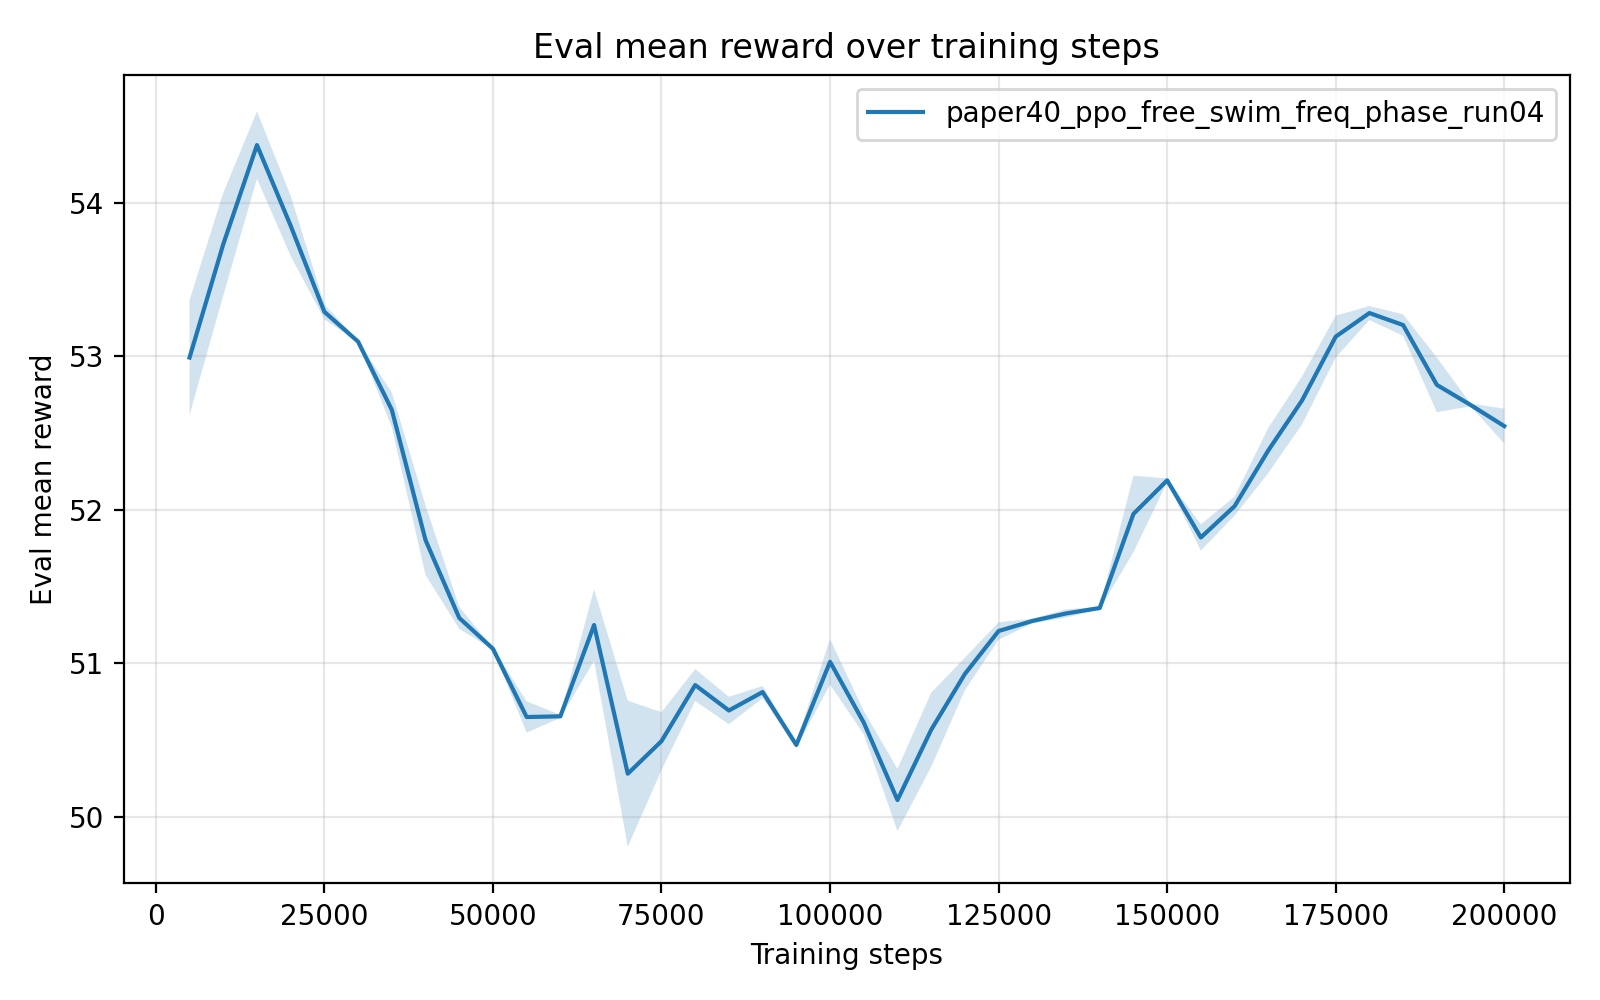

The file beside this chart, header and first rows:
timesteps, mean_reward, std_reward, min_reward, max_reward
5.000000000000000000e+03, 5.299159959999999359e+01, 3.735942773205176426e-01, 5.280301200000000250e+01, 5.373876800000000031e+01
1.000000000000000000e+04, 5.372921119999999462e+01, 3.345460464105962650e-01, 5.306011999999999773e+01, 5.389686199999999872e+01
1.500000000000000000e+04, 5.437503799999999643e+01, 2.190015114687563214e-01, 5.393703500000000162e+01, 5.448467600000000033e+01
2.000000000000000000e+04, 5.384931459999999959e+01, 1.958451882345856876e-01, 5.375075499999999806e+01, 5.424099999999999966e+01
2.500000000000000000e+04, 5.328921199999999914e+01, 4.944755408713251421e-02, 5.326422800000000279e+01, 5.338810399999999845e+01
3.000000000000000000e+04, 5.309504140000001371e+01, 3.014438760367746991e-03, 5.308943599999999918e+01, 5.309857800000000339e+01
3.500000000000000000e+04, 5.265129819999999938e+01, 1.134644222889268916e-01, 5.259010899999999822e+01, 5.287785699999999878e+01
4.000000000000000000e+04, 5.180339239999999279e+01, 2.267963151857644299e-01, 5.167208999999999719e+01, 5.225416700000000247e+01
4.500000000000000000e+04, 5.129660319999999274e+01, 7.119896447112085414e-02, 5.125912499999999739e+01, 5.143890199999999879e+01
5.000000000000000000e+04, 5.109565420000000557e+01, 5.262906094545795159e-03, 5.108835299999999791e+01, 5.110479300000000080e+01
5.500000000000000000e+04, 5.065115540000000038e+01, 1.019686021490927436e-01, 5.058805300000000216e+01, 5.085212299999999885e+01
6.000000000000000000e+04, 5.065567560000000213e+01, 9.919807308610983226e-03, 5.063599700000000325e+01, 5.066158300000000025e+01
6.500000000000000000e+04, 5.125007020000000324e+01, 2.323340541387771407e-01, 5.079654299999999978e+01, 5.140442500000000337e+01
7.000000000000000000e+04, 5.028201660000000572e+01, 4.750642969740405674e-01, 5.000774299999999783e+01, 5.122677199999999686e+01
7.500000000000000000e+04, 5.049422320000000042e+01, 1.886311752679299403e-01, 5.012103599999999659e+01, 5.060820400000000063e+01
8.000000000000000000e+04, 5.085918099999999953e+01, 1.038859377394250050e-01, 5.065282400000000251e+01, 5.091938499999999834e+01
8.500000000000000000e+04, 5.069365020000000044e+01, 8.922371021292484217e-02, 5.064650999999999925e+01, 5.087194300000000169e+01
9.000000000000000000e+04, 5.081376720000000091e+01, 3.958052244425252358e-02, 5.073465300000000155e+01, 5.083618100000000339e+01
9.500000000000000000e+04, 5.046941980000000427e+01, 1.752243060080337783e-02, 5.045998999999999768e+01, 5.050440499999999844e+01
1.000000000000000000e+05, 5.101062600000000202e+01, 1.481171984301640487e-01, 5.071439199999999659e+01, 5.108515400000000284e+01
1.050000000000000000e+05, 5.061505859999999757e+01, 7.624960295922733611e-02, 5.057677100000000081e+01, 5.076755699999999649e+01
1.100000000000000000e+05, 5.011069520000000210e+01, 2.023423574710941641e-01, 5.000446000000000168e+01, 5.051534600000000097e+01
1.150000000000000000e+05, 5.056806420000000202e+01, 2.412655431622169333e-01, 5.008555100000000238e+01, 5.069271499999999975e+01
1.200000000000000000e+05, 5.093171859999999640e+01, 1.058056776484123940e-01, 5.072020100000000298e+01, 5.099069599999999980e+01
1.250000000000000000e+05, 5.121104119999998971e+01, 5.643890025292899043e-02, 5.109816399999999703e+01, 5.123937999999999704e+01
1.300000000000000000e+05, 5.127634100000000217e+01, 1.501153171398712967e-02, 5.126881499999999647e+01, 5.130636400000000208e+01
1.350000000000000000e+05, 5.132532940000000110e+01, 2.667598362272723470e-02, 5.127197999999999922e+01, 5.133883900000000011e+01
1.400000000000000000e+05, 5.136090920000000182e+01, 7.718472009407497010e-03, 5.135605900000000190e+01, 5.137598400000000254e+01
1.450000000000000000e+05, 5.197350939999999753e+01, 2.489865701097957462e-01, 5.147570999999999941e+01, 5.210229000000000354e+01
1.500000000000000000e+05, 5.219196819999999803e+01, 1.265428713756642023e-02, 5.216707900000000109e+01, 5.220263299999999873e+01
1.550000000000000000e+05, 5.182020980000000066e+01, 8.545228585918455966e-02, 5.177547400000000266e+01, 5.199099999999999966e+01
1.600000000000000000e+05, 5.202396999999999849e+01, 6.175889400564219672e-02, 5.190250799999999742e+01, 5.206199500000000313e+01
1.650000000000000000e+05, 5.238670079999999274e+01, 1.470157194335376116e-01, 5.209267899999999685e+01, 5.246250700000000222e+01
1.700000000000000000e+05, 5.271190440000000166e+01, 1.563219849344297807e-01, 5.239930499999999824e+01, 5.279176799999999758e+01
1.750000000000000000e+05, 5.312772879999999986e+01, 1.363333565909670142e-01, 5.285519800000000146e+01, 5.319867099999999738e+01
1.800000000000000000e+05, 5.328143780000000618e+01, 4.566710052280543303e-02, 5.319015100000000018e+01, 5.330525000000000091e+01
1.850000000000000000e+05, 5.320305720000000349e+01, 6.986401386522185508e-02, 5.316716600000000170e+01, 5.334275399999999934e+01
1.900000000000000000e+05, 5.281376199999999699e+01, 1.779605257151143372e-01, 5.272471900000000034e+01, 5.316968299999999914e+01
1.950000000000000000e+05, 5.268301300000000253e+01, 8.972090414168394298e-03, 5.267844900000000052e+01, 5.270095700000000249e+01
2.000000000000000000e+05, 5.254539039999999517e+01, 1.136256631551160745e-01, 5.248805399999999821e+01, 5.277263599999999855e+01
